4-way image classification set "dataset_oiseaux" from GitHub (Yannickthomas0602/Yolo_projet_etude); label vocabulary: balbuzard, cormoran, heron, mouette goeland.

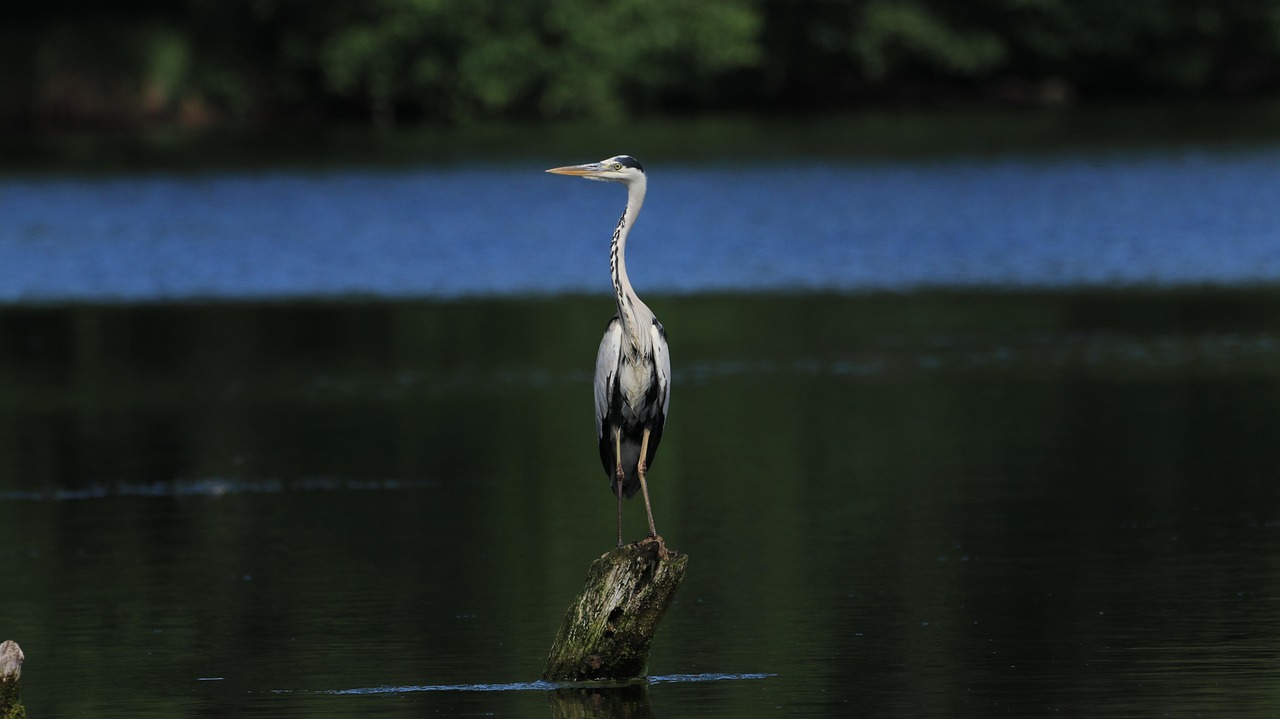
Label: heron

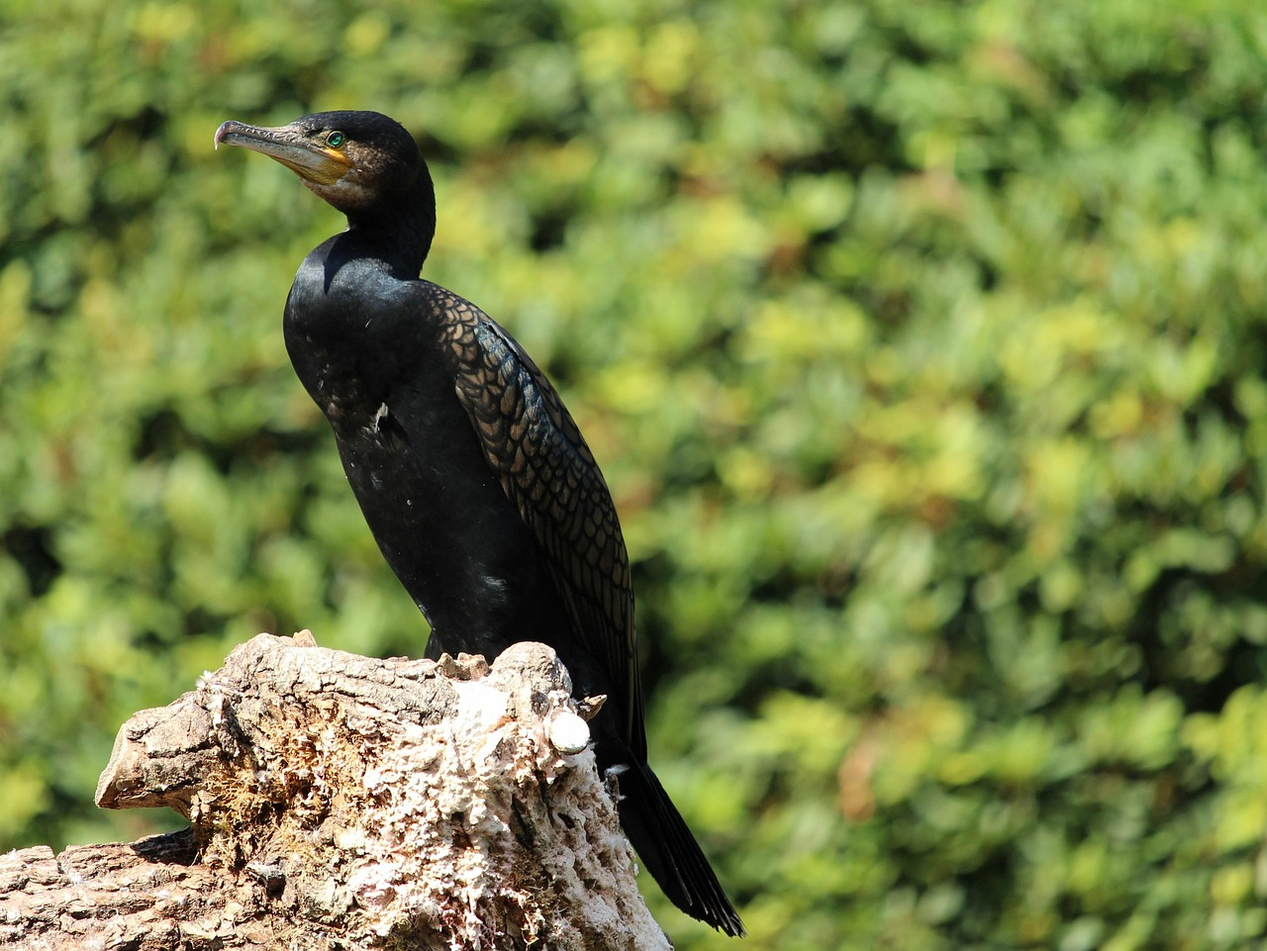
Label: cormoran

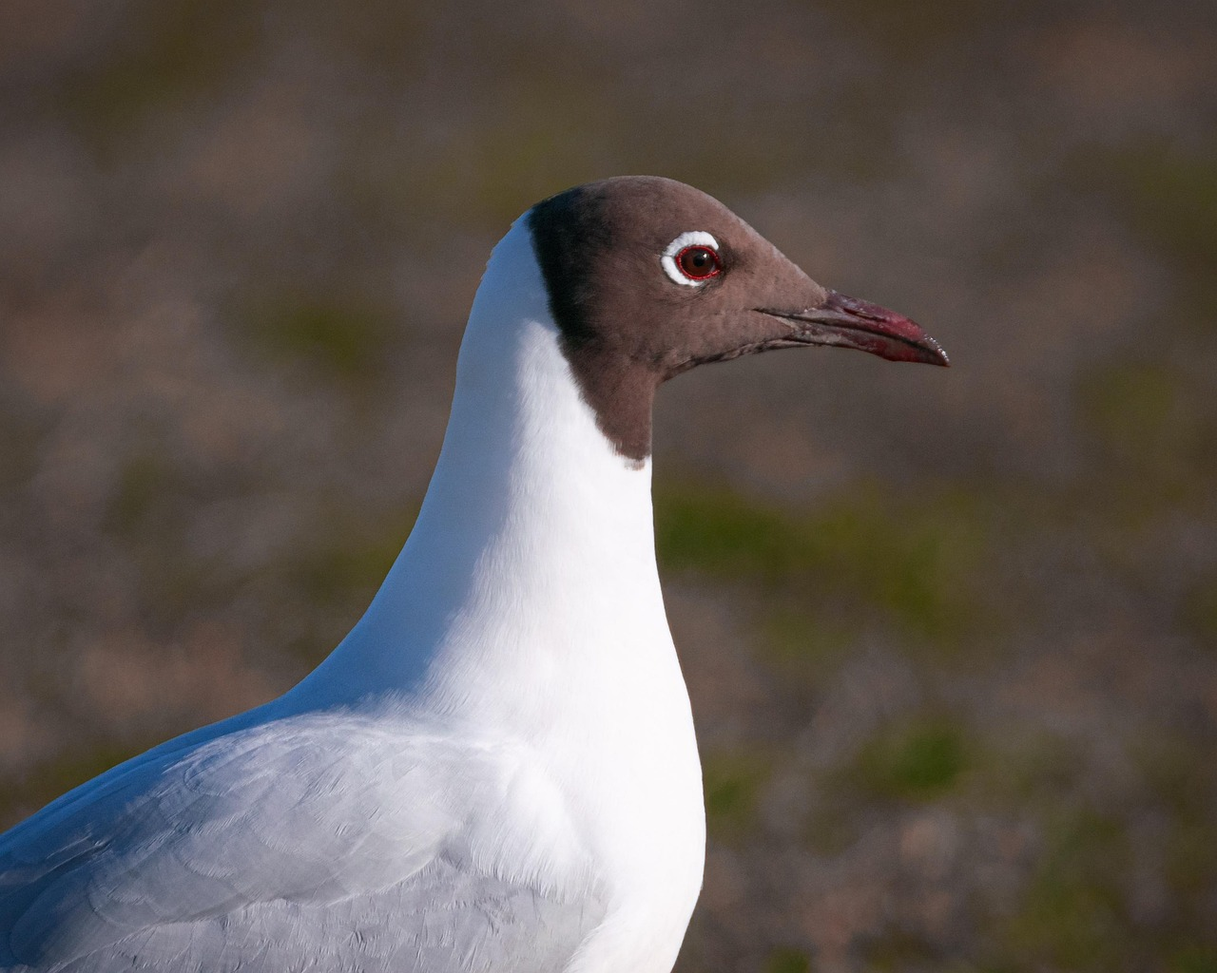
Label: mouette goeland

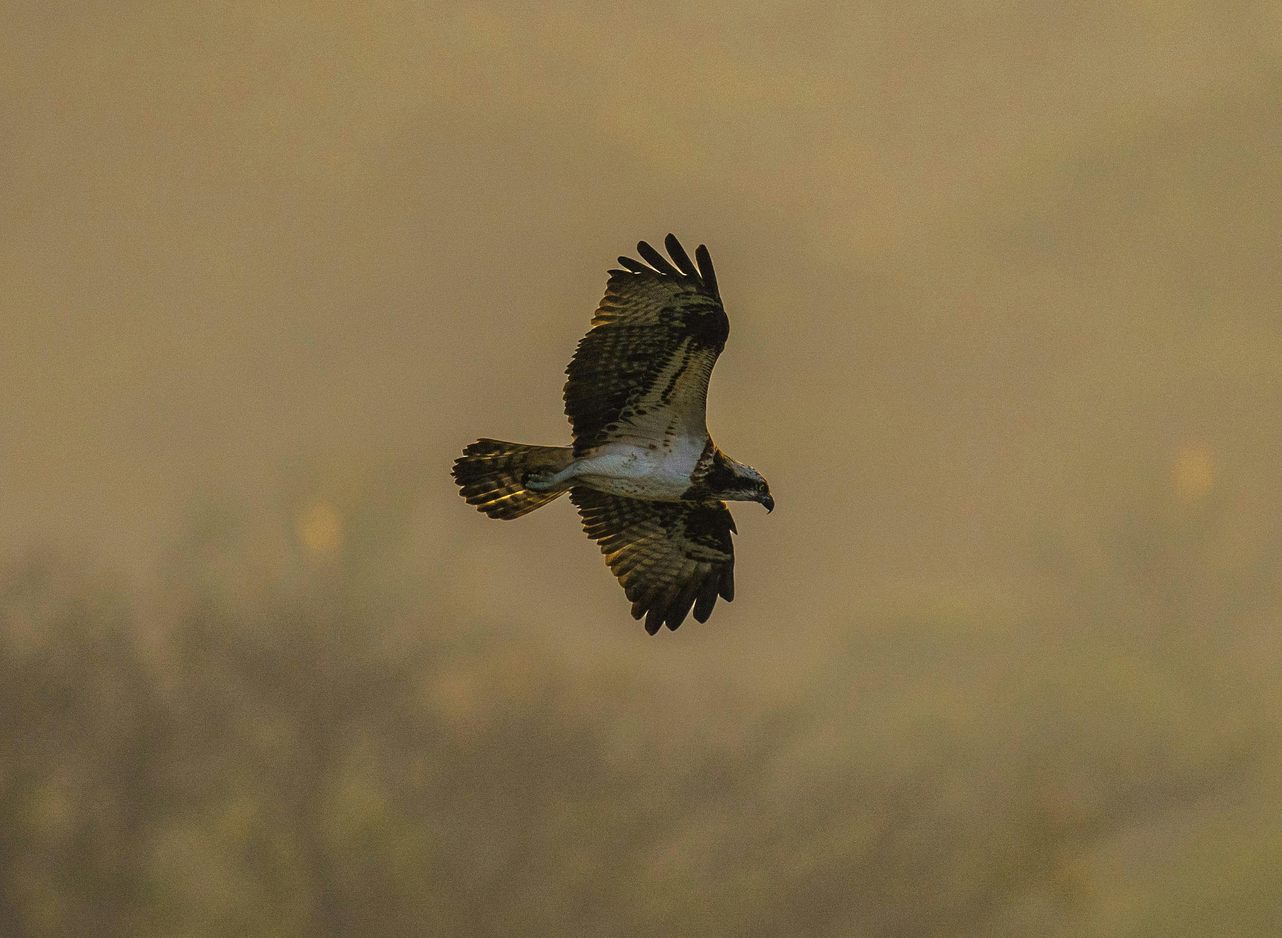
Label: balbuzard

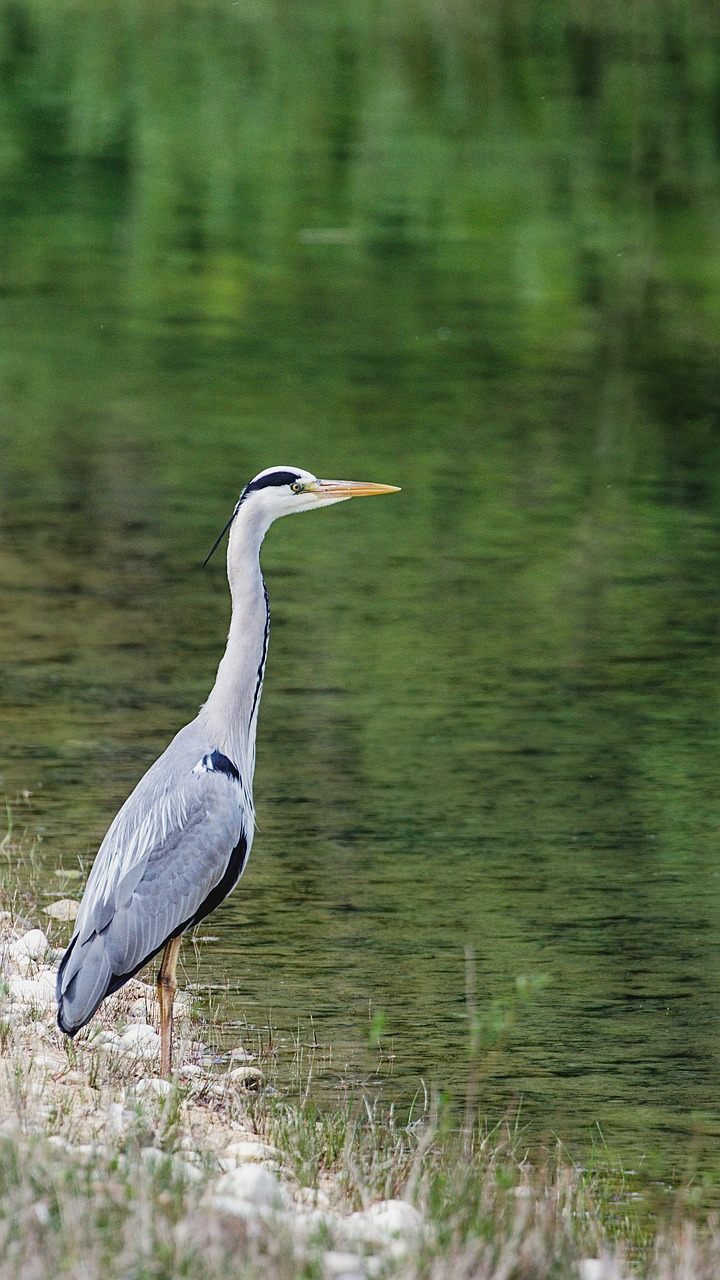
Label: heron

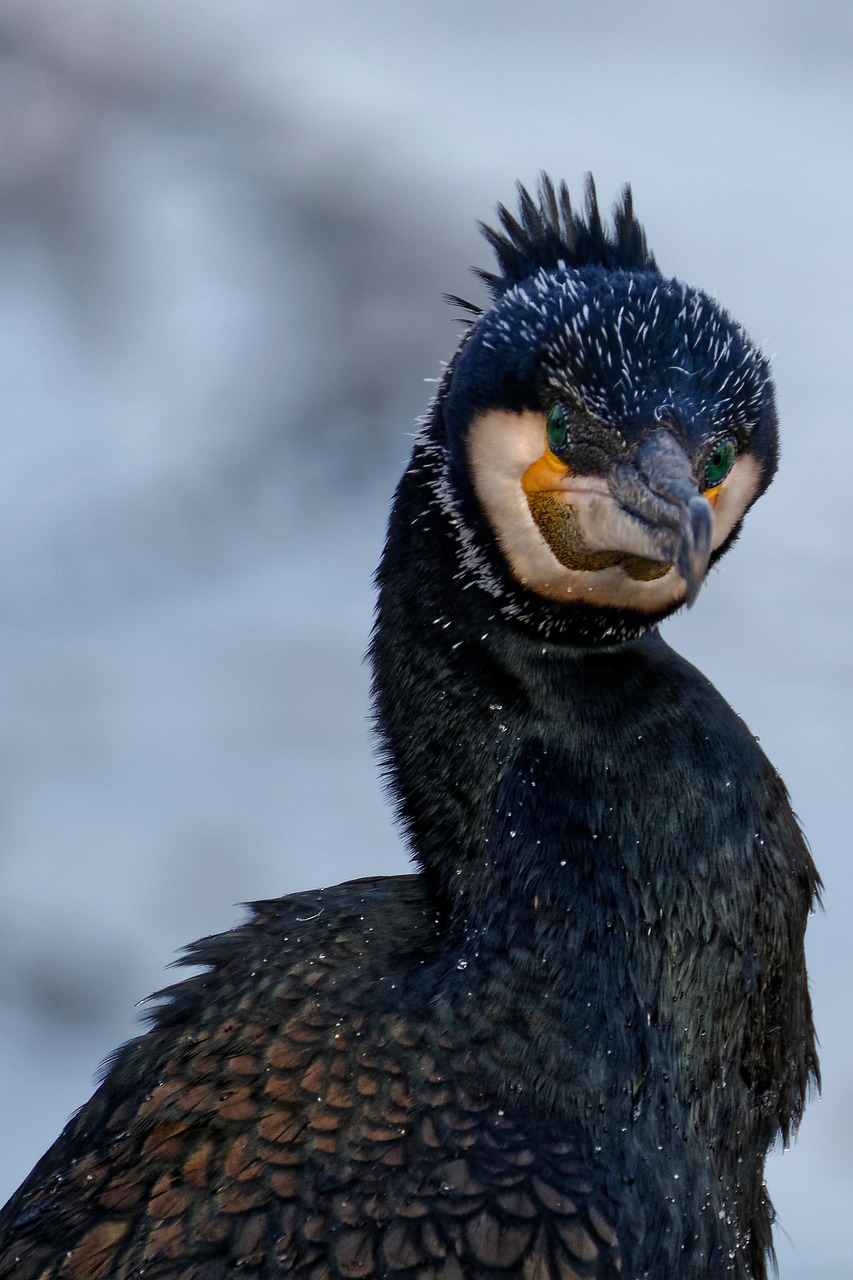
Label: cormoran
